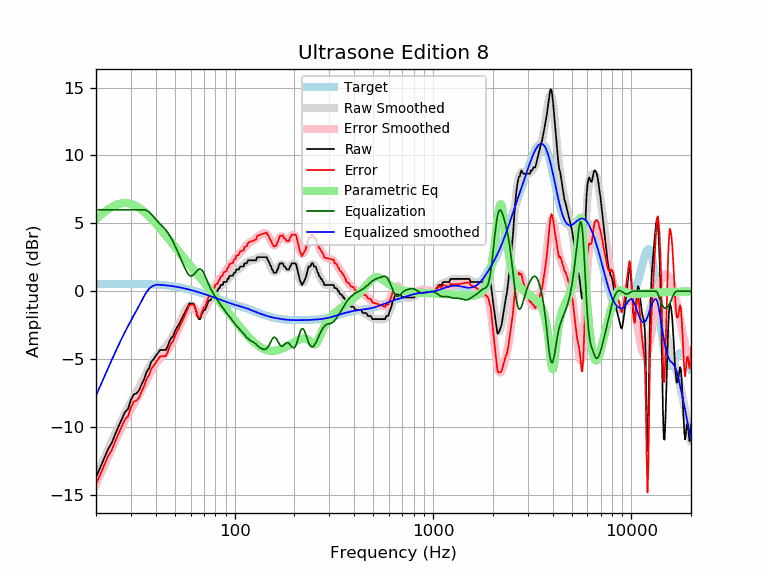

Source data for this figure (header and first rows):
frequency, raw, error, smoothed, error_smoothed, equalization, parametric_eq, equalized_raw, equalized_smoothed, target
20, -13.68, -14.20, -13.68, -14.20, 6.00, 5.30, -7.68, -7.68, 0.52
21, -12.99, -13.51, -12.98, -13.50, 6.00, 5.57, -6.99, -6.98, 0.52
22, -12.29, -12.81, -12.31, -12.83, 6.00, 5.82, -6.29, -6.31, 0.52
23, -11.62, -12.15, -11.67, -12.20, 6.00, 6.03, -5.62, -5.67, 0.53
24, -11.17, -11.70, -11.07, -11.59, 6.00, 6.20, -5.17, -5.07, 0.53
25, -10.52, -11.05, -10.49, -11.02, 6.00, 6.33, -4.52, -4.49, 0.53
26, -9.94, -10.47, -9.95, -10.49, 6.00, 6.43, -3.94, -3.95, 0.53
27, -9.41, -9.94, -9.45, -9.98, 6.00, 6.48, -3.41, -3.45, 0.53
28, -8.90, -9.43, -8.99, -9.52, 6.00, 6.50, -2.90, -2.99, 0.53
29, -8.66, -9.19, -8.56, -9.09, 6.00, 6.48, -2.66, -2.56, 0.53
30, -8.00, -8.53, -8.16, -8.69, 6.00, 6.43, -2.00, -2.16, 0.53
31, -7.59, -8.12, -7.78, -8.31, 6.00, 6.35, -1.59, -1.78, 0.53
32, -7.52, -8.05, -7.42, -7.95, 6.00, 6.25, -1.52, -1.42, 0.53
33, -7.29, -7.82, -7.06, -7.59, 6.00, 6.13, -1.29, -1.06, 0.53
34, -6.84, -7.37, -6.70, -7.23, 6.00, 5.99, -0.84, -0.70, 0.53
35, -6.45, -6.97, -6.35, -6.87, 6.00, 5.84, -0.45, -0.35, 0.52
36, -5.93, -6.45, -5.99, -6.51, 5.95, 5.68, 0.02, -0.05, 0.52
37, -5.67, -6.18, -5.65, -6.17, 5.83, 5.52, 0.16, 0.18, 0.51
38, -5.19, -5.70, -5.34, -5.85, 5.67, 5.34, 0.48, 0.32, 0.51
39, -5.01, -5.51, -5.07, -5.57, 5.48, 5.17, 0.47, 0.42, 0.50
40, -4.76, -5.25, -4.84, -5.33, 5.30, 4.99, 0.54, 0.47, 0.49
41, -4.56, -5.04, -4.64, -5.13, 5.13, 4.81, 0.57, 0.48, 0.48
42, -4.33, -4.80, -4.48, -4.96, 4.96, 4.63, 0.63, 0.47, 0.47
43, -4.33, -4.79, -4.34, -4.81, 4.81, 4.45, 0.48, 0.46, 0.46
44, -4.33, -4.78, -4.21, -4.66, 4.66, 4.27, 0.33, 0.45, 0.45
45, -4.33, -4.77, -4.06, -4.50, 4.50, 4.10, 0.17, 0.44, 0.44
46, -4.04, -4.46, -3.90, -4.32, 4.32, 3.93, 0.28, 0.42, 0.42
47, -3.65, -4.05, -3.71, -4.11, 4.11, 3.76, 0.46, 0.40, 0.40
48, -3.42, -3.81, -3.49, -3.88, 3.88, 3.60, 0.46, 0.39, 0.39
49, -3.29, -3.66, -3.26, -3.63, 3.63, 3.43, 0.34, 0.37, 0.37
50, -2.96, -3.31, -3.01, -3.36, 3.36, 3.27, 0.40, 0.35, 0.35
51, -2.69, -3.02, -2.76, -3.09, 3.09, 3.12, 0.40, 0.33, 0.33
52, -2.51, -2.81, -2.51, -2.81, 2.81, 2.96, 0.30, 0.30, 0.30
53, -2.28, -2.56, -2.25, -2.53, 2.53, 2.82, 0.25, 0.28, 0.28
54, -2.05, -2.31, -2.00, -2.25, 2.25, 2.67, 0.20, 0.26, 0.26
55, -1.82, -2.05, -1.75, -1.98, 1.98, 2.53, 0.16, 0.23, 0.23
56, -1.60, -1.81, -1.52, -1.73, 1.73, 2.38, 0.13, 0.21, 0.21
57, -1.37, -1.55, -1.32, -1.50, 1.50, 2.25, 0.13, 0.18, 0.18
58, -1.14, -1.29, -1.16, -1.31, 1.31, 2.11, 0.17, 0.15, 0.15
59, -0.91, -1.03, -1.06, -1.18, 1.18, 1.98, 0.27, 0.12, 0.12
60, -0.91, -1.01, -1.03, -1.12, 1.12, 1.85, 0.21, 0.10, 0.10
61, -0.91, -0.98, -1.06, -1.13, 1.13, 1.72, 0.22, 0.07, 0.07
62, -0.91, -0.95, -1.16, -1.20, 1.20, 1.59, 0.29, 0.04, 0.04
63, -1.14, -1.15, -1.30, -1.31, 1.31, 1.47, 0.17, 0.01, 0.01
64, -1.46, -1.44, -1.46, -1.44, 1.44, 1.35, -0.02, -0.02, -0.02
65, -1.87, -1.82, -1.60, -1.55, 1.55, 1.23, -0.32, -0.05, -0.05
66, -2.05, -1.97, -1.70, -1.63, 1.63, 1.11, -0.42, -0.08, -0.08
67, -2.05, -1.94, -1.75, -1.64, 1.64, 1.00, -0.41, -0.11, -0.11
68, -1.73, -1.59, -1.73, -1.59, 1.59, 0.88, -0.14, -0.14, -0.14
69, -1.57, -1.40, -1.64, -1.48, 1.48, 0.77, -0.09, -0.17, -0.17
70, -1.37, -1.17, -1.51, -1.31, 1.31, 0.66, -0.06, -0.20, -0.20
71, -1.37, -1.14, -1.34, -1.12, 1.12, 0.55, -0.25, -0.23, -0.23
72, -1.13, -0.87, -1.16, -0.90, 0.90, 0.44, -0.23, -0.26, -0.26
73, -0.91, -0.62, -0.98, -0.69, 0.69, 0.34, -0.22, -0.28, -0.29
74, -0.68, -0.37, -0.80, -0.49, 0.49, 0.23, -0.19, -0.31, -0.31
75, -0.68, -0.34, -0.65, -0.30, 0.30, 0.13, -0.38, -0.34, -0.34
76, -0.62, -0.25, -0.51, -0.13, 0.13, 0.03, -0.49, -0.37, -0.37
77, -0.28, 0.12, -0.38, 0.02, -0.02, -0.08, -0.30, -0.40, -0.40
78, -0.23, 0.20, -0.27, 0.16, -0.16, -0.18, -0.39, -0.43, -0.43
79, -0.23, 0.23, -0.17, 0.29, -0.29, -0.28, -0.52, -0.46, -0.46
... 553 more rows
